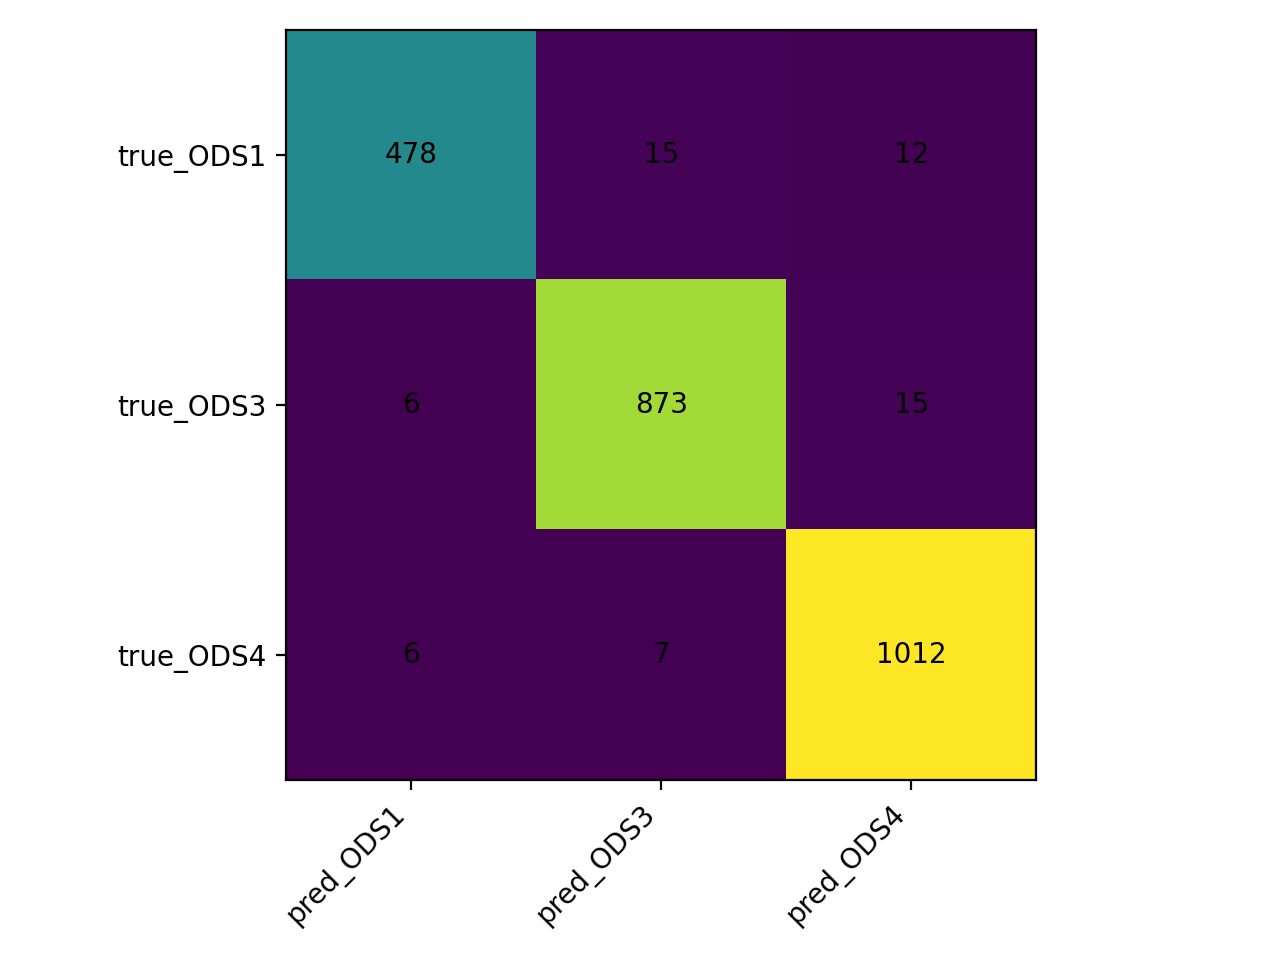

The data file committed next to this chart (first rows):
, pred_ODS1, pred_ODS3, pred_ODS4
true_ODS1, 478, 15, 12
true_ODS3, 6, 873, 15
true_ODS4, 6, 7, 1012
